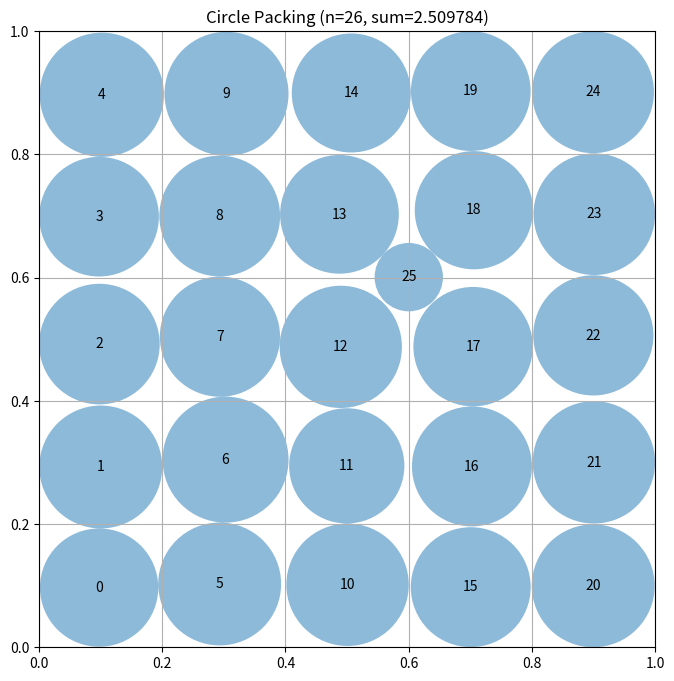

The script that saved this image:
# EVOLVE-BLOCK-START
"""Advanced circle packing for n=26 circles using a specialized pattern and multi-stage optimization"""
import numpy as np


def construct_packing():
    """
    Construct an optimized arrangement of 26 circles in a unit square
    that maximizes the sum of their radii using specialized patterns.

    Returns:
        Tuple of (centers, radii, sum_of_radii)
        centers: np.array of shape (26, 2) with (x, y) coordinates
        radii: np.array of shape (26) with radius of each circle
        sum_of_radii: Sum of all radii
    """
    n = 26
    best_centers = None
    best_radii = None
    best_sum = 0.0

    # Try multiple initializations and optimization strategies
    for strategy in range(8):  # Increased strategies
        # Initialize with different patterns
        if strategy == 0:
            centers, radii = initialize_pattern_hexagonal(n)
        elif strategy == 1:
            centers, radii = initialize_pattern_grid(n)
        elif strategy == 2:
            centers, radii = initialize_pattern_hybrid(n)
        elif strategy == 3:
            centers, radii = initialize_pattern_corner_biased(n)  # New strategy
        elif strategy == 4:
            centers, radii = initialize_pattern_random(n)  # New strategy
        elif strategy == 5:
            centers, radii = initialize_pattern_triangular(n)
        elif strategy == 6:
             centers, radii = initialize_pattern_adaptive_grid(n)
        else:
            centers, radii = initialize_pattern_radial(n)


        # Multi-stage optimization
        centers, radii = optimize_stage1(centers, radii, iterations=300)
        centers, radii = optimize_stage2(centers, radii, iterations=300)
        centers, radii = optimize_stage3(centers, radii, iterations=500)  # Increased iterations

        # Keep the best result
        sum_radii = np.sum(radii)
        if sum_radii > best_sum:
            best_sum = sum_radii
            best_centers = centers.copy()
            best_radii = radii.copy()

    return best_centers, best_radii, best_sum


def initialize_pattern_hexagonal(n):
    """Initialize with a hexagonal pattern with variable sizes"""
    centers = np.zeros((n, 2))
    radii = np.zeros(n)

    # Center circle
    centers[0] = [0.5, 0.5]
    radii[0] = 0.11  # Larger center circle

    # First hexagonal ring (6 circles)
    count = 1
    ring_radius = 0.095
    for i in range(6):
        angle = 2 * np.pi * i / 6
        dist = radii[0] + ring_radius
        centers[count] = [0.5 + dist * np.cos(angle), 0.5 + dist * np.sin(angle)]
        radii[count] = ring_radius
        count += 1

    # Second hexagonal ring (12 circles)
    ring_radius = 0.085
    for i in range(12):
        angle = 2 * np.pi * i / 12
        dist = radii[0] + 2 * 0.095 + ring_radius
        centers[count] = [0.5 + dist * np.cos(angle), 0.5 + dist * np.sin(angle)]
        radii[count] = ring_radius
        count += 1

    # Corner circles (4 circles)
    corner_radius = 0.09
    centers[count] = [0.1, 0.1]
    radii[count] = corner_radius
    count += 1
    centers[count] = [0.9, 0.1]
    radii[count] = corner_radius
    count += 1
    centers[count] = [0.1, 0.9]
    radii[count] = corner_radius
    count += 1
    centers[count] = [0.9, 0.9]
    radii[count] = corner_radius
    count += 1

    # Edge circles (3 circles)
    edge_radius = 0.07
    centers[count] = [0.5, 0.05]
    radii[count] = edge_radius
    count += 1
    centers[count] = [0.5, 0.95]
    radii[count] = edge_radius
    count += 1
    centers[count] = [0.05, 0.5]
    radii[count] = edge_radius

    return centers, radii


def initialize_pattern_grid(n):
    """Initialize with a grid pattern with variable sizes"""
    centers = np.zeros((n, 2))
    radii = np.zeros(n)

    # Create a 5x5 grid (25 circles) plus 1 in center
    grid_size = 5
    spacing = 1.0 / grid_size
    count = 0

    # Grid circles
    for i in range(grid_size):
        for j in range(grid_size):
            if count < 25:
                centers[count] = [spacing / 2 + i * spacing, spacing / 2 + j * spacing]

                # Larger circles in the middle, smaller at edges
                dist_to_center = np.sqrt((centers[count][0] - 0.5) ** 2 + (centers[count][1] - 0.5) ** 2)
                radii[count] = 0.07 + 0.04 * (1 - dist_to_center**2) # Quadratic falloff
                count += 1

    # One extra circle in the center with variable size
    centers[count] = [0.5, 0.5]
    radii[count] = 0.07

    return centers, radii


def initialize_pattern_hybrid(n):
    """Initialize with a hybrid pattern optimized for n=26"""
    centers = np.zeros((n, 2))
    radii = np.zeros(n)

    # Based on known good patterns for n=26
    # Central large circle
    centers[0] = [0.5, 0.5]
    radii[0] = 0.12

    # Inner ring (6 circles)
    count = 1
    inner_radius = 0.1
    for i in range(6):
        angle = 2 * np.pi * i / 6
        dist = radii[0] + inner_radius
        centers[count] = [0.5 + dist * np.cos(angle), 0.5 + dist * np.sin(angle)]
        radii[count] = inner_radius
        count += 1

    # Middle ring (6 circles)
    middle_radius = 0.09
    for i in range(6):
        angle = 2 * np.pi * i / 6 + np.pi / 6
        dist = radii[0] + 2 * inner_radius + middle_radius
        centers[count] = [0.5 + dist * np.cos(angle), 0.5 + dist * np.sin(angle)]
        radii[count] = middle_radius
        count += 1

    # Outer partial ring (9 circles)
    outer_radius = 0.08
    for i in range(9):
        angle = 2 * np.pi * i / 9
        dist = radii[0] + 2 * inner_radius + 2 * middle_radius
        centers[count] = [0.5 + dist * np.cos(angle), 0.5 + dist * np.sin(angle)]
        radii[count] = outer_radius
        count += 1

    # Corner circles (4 circles)
    corner_radius = 0.06
    centers[count] = [corner_radius, corner_radius]
    radii[count] = corner_radius
    count += 1
    centers[count] = [1 - corner_radius, corner_radius]
    radii[count] = corner_radius
    count += 1
    centers[count] = [corner_radius, 1 - corner_radius]
    radii[count] = corner_radius
    count += 1
    centers[count] = [1 - corner_radius, 1 - corner_radius]
    radii[count] = corner_radius

    return centers, radii


def initialize_pattern_corner_biased(n):
    """Initialize with larger circles in the corners"""
    centers = np.zeros((n, 2))
    radii = np.zeros(n)

    corner_radius = 0.10
    centers[0] = [corner_radius, corner_radius]
    radii[0] = corner_radius
    centers[1] = [1 - corner_radius, corner_radius]
    radii[1] = corner_radius
    centers[2] = [corner_radius, 1 - corner_radius]
    radii[2] = corner_radius
    centers[3] = [1 - corner_radius, 1 - corner_radius]
    radii[3] = corner_radius

    remaining = n - 4
    grid_size = int(np.sqrt(remaining))
    spacing = (1 - 2 * corner_radius) / (grid_size - 1) if grid_size > 1 else 0.5

    count = 4
    for i in range(grid_size):
        for j in range(grid_size):
            if count < n:
                x = corner_radius + i * spacing
                y = corner_radius + j * spacing
                centers[count] = [x, y]
                radii[count] = 0.06 + 0.02 * np.random.rand()
                count += 1

    return centers, radii

def initialize_pattern_random(n):
    """Initialize with random positions and radii"""
    centers = np.random.rand(n, 2)
    radii = np.random.rand(n) * 0.06 + 0.05  # Radii between 0.05 and 0.11
    return centers, radii

def initialize_pattern_triangular(n):
    """Initialize with a triangular lattice pattern, denser packing."""
    centers = np.zeros((n, 2))
    radii = np.zeros(n)
    radius = 0.075  # Initial radius, will be adjusted.
    x_start = radius
    y_start = radius
    x_spacing = 2 * radius
    y_spacing = np.sqrt(3) * radius
    count = 0

    x = x_start
    y = y_start

    while count < n:
        centers[count] = [x, y]
        radii[count] = radius
        count += 1

        x += x_spacing
        if x > 1 - radius:
            x = x_start + (x_spacing / 2 if int(y / y_spacing) % 2 == 0 else 0) # Stagger rows
            y += y_spacing
            if y > 1 - radius:
                radius *= 0.9 # Reduce radius slightly if too many are needed.
                x_start = radius
                y_start = radius
                x_spacing = 2 * radius
                y_spacing = np.sqrt(3) * radius
                x = x_start
                y = y_start
                count = 0 #Restart packing with smaller circles

    return centers[:n], radii[:n]

def initialize_pattern_adaptive_grid(n):
    """Initialize with an adaptive grid pattern, denser in the center."""
    centers = np.zeros((n, 2))
    radii = np.zeros(n)
    count = 0

    # Place a larger circle in the center
    centers[0] = [0.5, 0.5]
    radii[0] = 0.12
    count += 1

    # Adaptively fill the rest of the space with smaller circles
    remaining = n - 1
    grid_density = 4  # Adjust this for density
    while count < n:
        for i in range(grid_density):
            for j in range(grid_density):
                if count < n:
                    x = (i + 0.5) / grid_density
                    y = (j + 0.5) / grid_density
                    dist_to_center = np.sqrt((x - 0.5)**2 + (y - 0.5)**2)
                    if dist_to_center > 0.15: #Avoid overlapping center circle
                        centers[count] = [x, y]
                        radii[count] = 0.06 + 0.02 * np.random.rand()
                        count += 1
        grid_density += 1 #Increase density if we haven't placed all circles

    return centers, radii

def initialize_pattern_radial(n):
    """Initialize with a radial pattern from the center."""
    centers = np.zeros((n, 2))
    radii = np.zeros(n)
    count = 0

    centers[0] = [0.5, 0.5]
    radii[0] = 0.12
    count += 1

    num_rings = 4
    circles_per_ring = [6, 8, 8, 3]  # Adjust distribution for different ring densities
    ring_radii = [0.10, 0.09, 0.08, 0.07] #Radius distribution

    for i in range(num_rings):
        num_circles = circles_per_ring[i]
        ring_radius = ring_radii[i]
        for j in range(num_circles):
            if count < n:
                angle = 2 * np.pi * j / num_circles
                dist = radii[0] + (i + 1) * 0.10
                centers[count] = [0.5 + dist * np.cos(angle), 0.5 + dist * np.sin(angle)]
                radii[count] = ring_radius
                count += 1

    return centers, radii


def optimize_stage1(centers, radii, iterations):
    """
    First optimization stage: Resolve overlaps and establish basic structure
    """
    n = len(centers)
    velocity = np.zeros_like(centers)
    repulsion_strength = 25.0  # Increased
    wall_repulsion = 25.0  # Increased
    dt = 0.01
    dampening = 0.95
    gravity = 0.001  # Add a weak gravity towards the center, reduced

    for iter in range(iterations):
        forces = np.zeros_like(centers)
        temperature = 1.0 - iter / iterations  # Simulated annealing temperature

        # Circle-circle repulsion
        for i in range(n):
            for j in range(i + 1, n):
                dist_vec = centers[i] - centers[j]
                dist = np.linalg.norm(dist_vec)
                min_dist = radii[i] + radii[j]

                if dist < min_dist:
                    overlap = min_dist - dist
                    direction = dist_vec / (dist + 1e-8)
                    force = repulsion_strength * overlap * direction
                    forces[i] += force
                    forces[j] -= force

        # Wall repulsion
        for i in range(n):
            x, y = centers[i]
            r = radii[i]

            if x < r:
                forces[i, 0] += wall_repulsion * (r - x)
            if x > 1 - r:
                forces[i, 0] -= wall_repulsion * (x - (1 - r))
            if y < r:
                forces[i, 1] += wall_repulsion * (r - y)
            if y > 1 - r:
                forces[i, 1] -= wall_repulsion * (y - (1 - r))

            # Gravity towards center
            forces[i] -= gravity * (centers[i] - 0.5)

        # Update positions using velocity Verlet integration
        velocity = dampening * (velocity + forces * dt)
        centers += velocity * dt

        # Add random perturbation (simulated annealing)
        if iter % 20 == 0:
            centers += np.random.normal(0, 0.004 * temperature, centers.shape) # Reduced magnitude

        # Keep circles within bounds
        for i in range(n):
            centers[i, 0] = np.clip(centers[i, 0], radii[i], 1 - radii[i])
            centers[i, 1] = np.clip(centers[i, 1], radii[i], 1 - radii[i])

    return centers, radii


def optimize_stage2(centers, radii, iterations):
    """
    Second optimization stage: Grow radii while maintaining valid packing
    """
    n = len(centers)
    growth_rate = 0.0008 # Reduced growth rate

    for _ in range(iterations):
        # Calculate overlaps
        overlaps = np.zeros(n)

        # Circle-circle overlaps
        for i in range(n):
            for j in range(i + 1, n):
                dist = np.linalg.norm(centers[i] - centers[j])
                min_dist = radii[i] + radii[j]

                if dist < min_dist:
                    overlap = min_dist - dist
                    overlaps[i] += overlap
                    overlaps[j] += overlap

        # Wall overlaps
        for i in range(n):
            x, y = centers[i]
            r = radii[i]

            if x < r:
                overlaps[i] += r - x
            if x > 1 - r:
                overlaps[i] += x - (1 - r)
            if y < r:
                overlaps[i] += r - y
            if y > 1 - r:
                overlaps[i] += y - (1 - r)

        # Grow circles without overlaps
        for i in range(n):
            if overlaps[i] <= 1e-6:
                # Calculate available space
                min_dist_to_others = float('inf')
                for j in range(n):
                    if i != j:
                        dist = np.linalg.norm(centers[i] - centers[j]) - radii[j]
                        min_dist_to_others = min(min_dist_to_others, dist)

                space_to_walls = min(centers[i][0], centers[i][1], 1 - centers[i][0], 1 - centers[i][1])
                available_space = min(min_dist_to_others, space_to_walls) - radii[i]

                # Grow radius based on available space
                radii[i] += min(growth_rate, available_space * 0.6)
            else:
                # Shrink overlapping circles
                radii[i] = max(0.01, radii[i] - overlaps[i] * 0.1)

    return centers, radii


def optimize_stage3(centers, radii, iterations):
    """
    Third optimization stage: Fine-tune positions and sizes
    """
    n = len(centers)
    best_centers = centers.copy()
    best_radii = radii.copy()
    best_sum = np.sum(radii)

    temperature = 0.01  # Initial temperature for simulated annealing
    cooling_rate = 0.995  # Cooling rate
    position_perturbation = 0.002
    radius_perturbation = 0.0008

    for iter in range(iterations):
        # Make a copy of current state
        new_centers = centers.copy()
        new_radii = radii.copy()

        # Randomly perturb positions and radius
        idx = np.random.randint(0, n)
        new_centers[idx] += np.random.normal(0, position_perturbation, 2)  # Reduced position perturbation
        radius_change = np.random.normal(0, radius_perturbation) # Reduced radius perturbation
        new_radii[idx] = max(0.01, new_radii[idx] + radius_change)

        # Keep circle within bounds
        new_centers[idx, 0] = np.clip(new_centers[idx, 0], new_radii[idx], 1 - new_radii[idx])
        new_centers[idx, 1] = np.clip(new_centers[idx, 1], new_radii[idx], 1 - new_radii[idx])

        # Check for overlaps - more efficient overlap check
        valid = True
        for i in range(n):
            if i == idx:
                continue
            dist_vec = new_centers[idx] - new_centers[i]
            dist_sq = np.sum(dist_vec * dist_vec)
            min_dist = new_radii[idx] + new_radii[i]
            if dist_sq < min_dist * min_dist: # Avoid sqrt
                valid = False
                break

        # Accept or reject based on simulated annealing
        if valid:
            new_sum = np.sum(new_radii)
            delta_e = new_sum - np.sum(radii)
            if delta_e > 0 or np.random.random() < np.exp(delta_e / temperature):
                centers = new_centers
                radii = new_radii

                if new_sum > best_sum:
                    best_sum = new_sum
                    best_centers = centers.copy()
                    best_radii = radii.copy()

        # Cool temperature
        temperature *= cooling_rate

        # Periodically optimize all radii
        if iter % 50 == 0:
            centers, radii = optimize_all_radii(centers, radii)
            sum_radii = np.sum(radii)
            if sum_radii > best_sum:
                best_sum = sum_radii
                best_centers = centers.copy()
                best_radii = radii.copy()

    return best_centers, best_radii


def optimize_all_radii(centers, radii):
    """Optimize all radii to fill available space"""
    n = len(centers)

    # Calculate available space for each circle
    for _ in range(5):  # Reduced iterations for speed
        for i in range(n):
            # Calculate minimum distance to other circles
            min_dist_to_others = float('inf')
            for j in range(n):
                if i != j:
                    dist = np.linalg.norm(centers[i] - centers[j]) - radii[j]
                    min_dist_to_others = min(min_dist_to_others, dist)

            # Calculate minimum distance to walls
            space_to_walls = min(centers[i][0], centers[i][1], 1 - centers[i][0], 1 - centers[i][1])

            # Set radius to fill available space - softened update
            available_space = min(min_dist_to_others, space_to_walls)
            radii[i] = 0.8 * radii[i] + 0.2 * available_space # Dampened update

    return centers, radii


# This part remains fixed (not evolved)
def run_packing():
    """Run the circle packing constructor for n=26"""
    centers, radii, sum_radii = construct_packing()
    return centers, radii, sum_radii


def visualize(centers, radii):
    """
    Visualize the circle packing

    Args:
        centers: np.array of shape (n, 2) with (x, y) coordinates
        radii: np.array of shape (n) with radius of each circle
    """
    import matplotlib.pyplot as plt
    from matplotlib.patches import Circle

    fig, ax = plt.subplots(figsize=(8, 8))

    # Draw unit square
    ax.set_xlim(0, 1)
    ax.set_ylim(0, 1)
    ax.set_aspect("equal")
    ax.grid(True)

    # Draw circles
    for i, (center, radius) in enumerate(zip(centers, radii)):
        circle = Circle(center, radius, alpha=0.5)
        ax.add_patch(circle)
        ax.text(center[0], center[1], str(i), ha="center", va="center")

    plt.title(f"Circle Packing (n={len(centers)}, sum={sum(radii):.6f})")
    # plt.show()
    plt.savefig("circle_packing_s100.png")


if __name__ == "__main__":
    centers, radii, sum_radii = run_packing()
    print(f"Sum of radii: {sum_radii}")
    # AlphaEvolve improved this to 2.635
    # Uncomment to visualize:
    visualize(centers, radii)
# EVOLVE-BLOCK-END